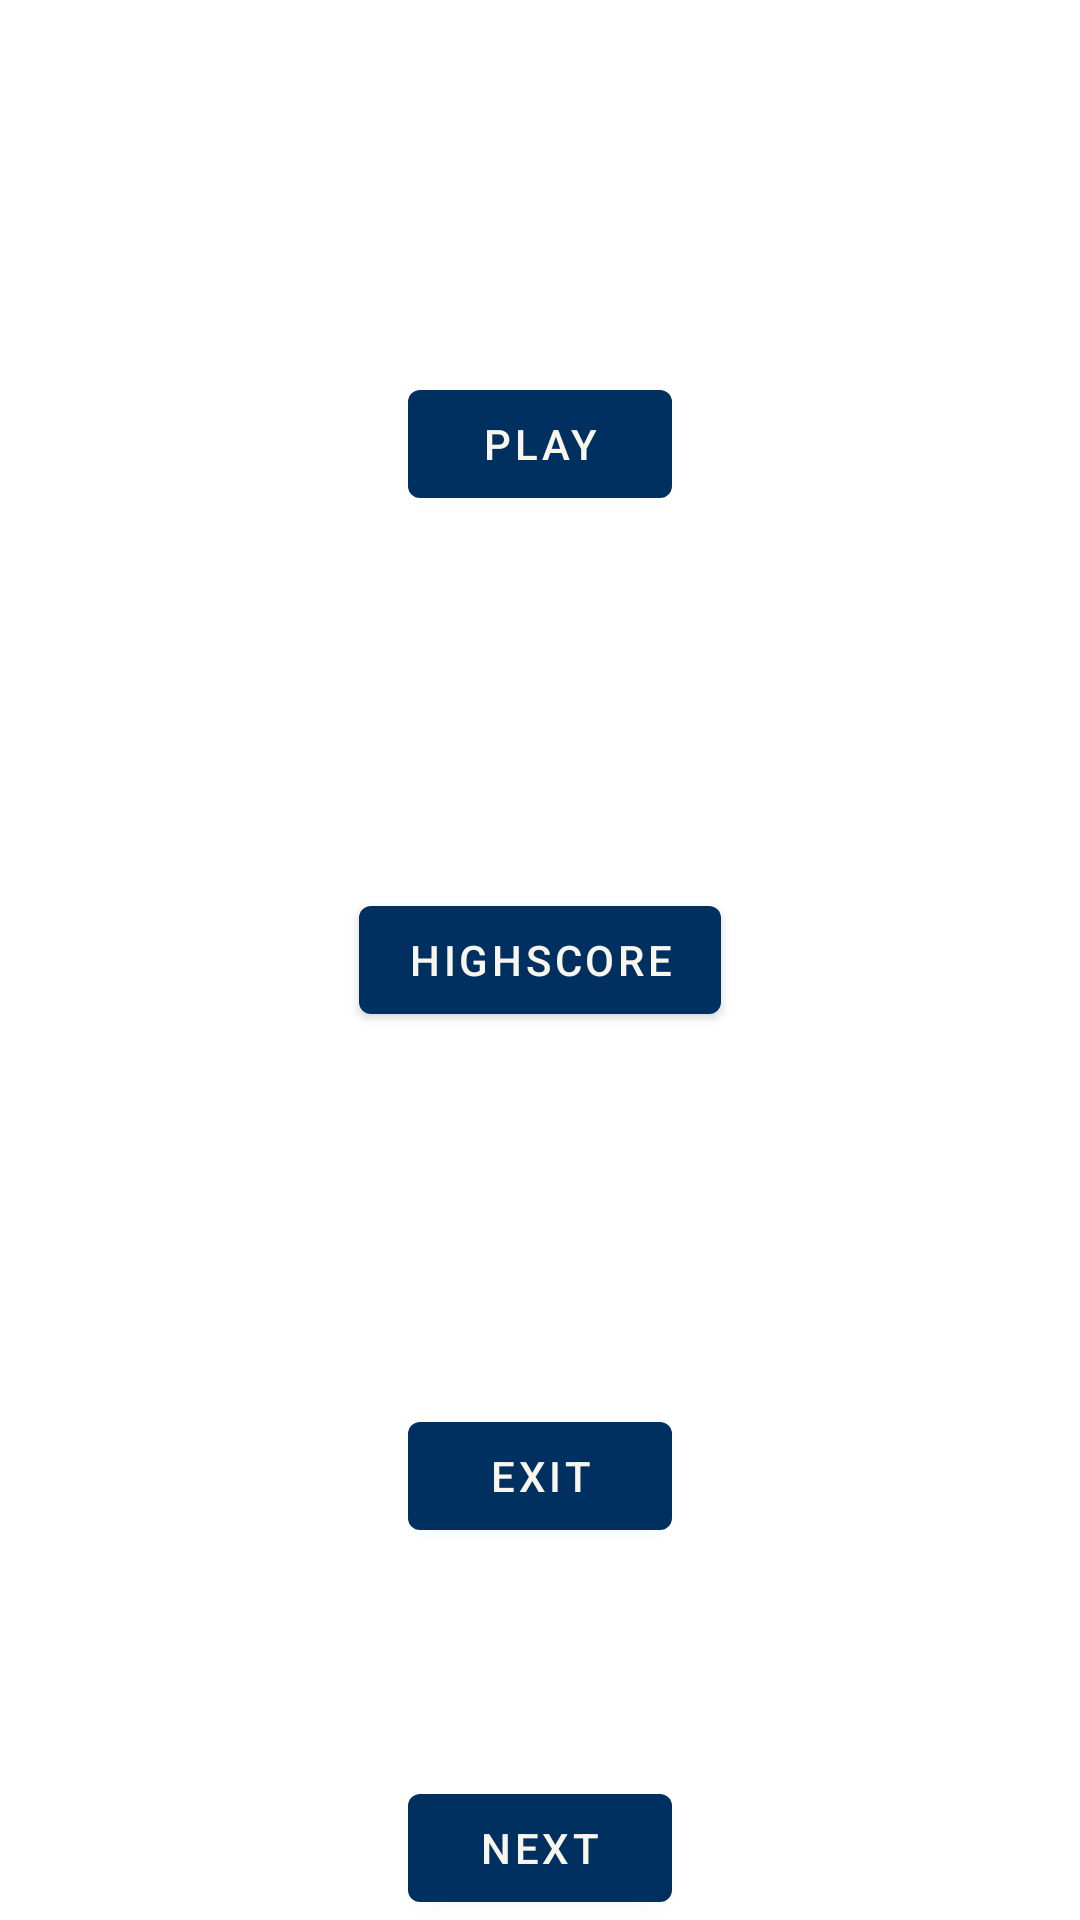

Android layout source for this screen:
<!-- AndroidManifest.xml: application theme Theme.CalculMentalApp -->
<!-- res/layout/fragment_first.xml -->
<?xml version="1.0" encoding="utf-8"?>
<androidx.constraintlayout.widget.ConstraintLayout xmlns:android="http://schemas.android.com/apk/res/android"
        xmlns:app="http://schemas.android.com/apk/res-auto"
        xmlns:tools="http://schemas.android.com/tools"
        android:layout_width="match_parent"
        android:layout_height="match_parent"
        tools:context=".FirstFragment">

    <Button
            android:id="@+id/button_play"
            android:layout_width="wrap_content"
            android:layout_height="wrap_content"
            android:text="Play"
            app:layout_constraintBottom_toTopOf="@+id/button_highscore"
            app:layout_constraintEnd_toEndOf="parent"
            app:layout_constraintStart_toStartOf="parent"
            app:layout_constraintTop_toTopOf="parent" />

    <Button
            android:id="@+id/button_highscore"
            android:layout_width="wrap_content"
            android:layout_height="wrap_content"
            android:text="Highscore"
            app:layout_constraintBottom_toTopOf="@+id/button_exit"
            app:layout_constraintEnd_toEndOf="parent"
            app:layout_constraintStart_toStartOf="parent"
            app:layout_constraintTop_toBottomOf="@+id/button_play" />

    <Button
            android:id="@+id/button_exit"
            android:layout_width="wrap_content"
            android:layout_height="wrap_content"
            android:text="Exit"
            app:layout_constraintBottom_toBottomOf="parent"
            app:layout_constraintEnd_toEndOf="parent"
            app:layout_constraintStart_toStartOf="parent"
            app:layout_constraintTop_toBottomOf="@+id/button_highscore" />

    <Button
            android:id="@+id/button_first"
            android:layout_width="wrap_content"
            android:layout_height="wrap_content"
            android:text="@string/next"
            app:layout_constraintStart_toStartOf="parent"
            app:layout_constraintEnd_toEndOf="parent"
            app:layout_constraintBottom_toBottomOf="parent" />
</androidx.constraintlayout.widget.ConstraintLayout>
<!-- resources referenced by this layout -->
<resources>
  <string name="next">Next</string>
  <style name="Theme.CalculMentalApp" parent="Theme.MaterialComponents.DayNight.DarkActionBar">
          
          <item name="colorPrimary">@color/purple_500</item>
          <item name="colorPrimaryVariant">@color/purple_700</item>
          <item name="colorOnPrimary">@color/white</item>
          
          <item name="colorSecondary">@color/teal_200</item>
          <item name="colorSecondaryVariant">@color/teal_700</item>
          <item name="colorOnSecondary">@color/black</item>
          
          <item name="android:statusBarColor">?attr/colorPrimaryVariant</item>
          
          <item name="bg_color">@color/white</item>
      </style>
  <color name="purple_500">#FF003060</color>
  <color name="purple_700">#FF00203F</color>
  <color name="white">#FFF9F6EE</color>
  <color name="teal_200">#FFADEFD1</color>
  <color name="teal_700">#FF1B8A58</color>
  <color name="black">#FF282b30</color>
</resources>
